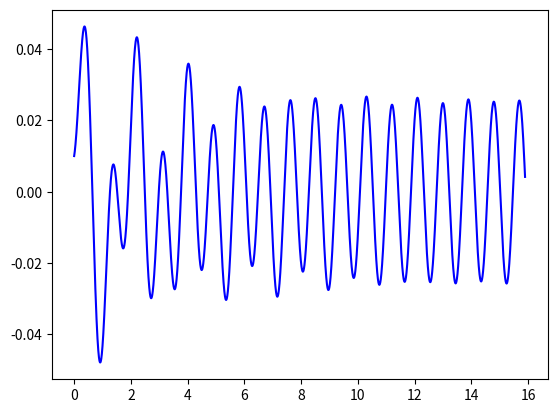

The matplotlib source for this figure: (Note: this script raises an exception after producing the figure.)
import numpy as np
import matplotlib.pyplot as plt  # Used for plotting results

m = 0.01  # kg
k = 0.1  # N/m
b = 0.1*2*np.sqrt(k*m)  # Ns/m
A = 0.019  # Amplitude
theta = -1.007  # rads
wd = 7  # rad/s
F0 = 0.01  # N
omega = np.sqrt(k/m)
P = 2*np.pi/omega
dt = P/2000
print(1/dt)
T = 8*P
N_t = int(round(T/dt))
print(N_t)
t = np.linspace(0, N_t*dt, N_t+1)


u = np.zeros(N_t+1)
v = np.zeros(N_t+1)

# Initial condition
X_0 = 0.01
u[0] = X_0
v[0] = 0.05

# Step equations forward in time
for n in range(N_t):
    u[n+1] = u[n] + dt*v[n]
    v[n+1] = v[n]*(1-(dt*(b/m))) - dt*omega**2*u[n] + (F0*dt/m)*np.cos(wd*n*dt)

fig = plt.figure()
l1 = plt.plot(t, u, 'b-')
fig.legend((l1), ('numerical'), 'upper left')
plt.xlabel('t')
plt.show()
